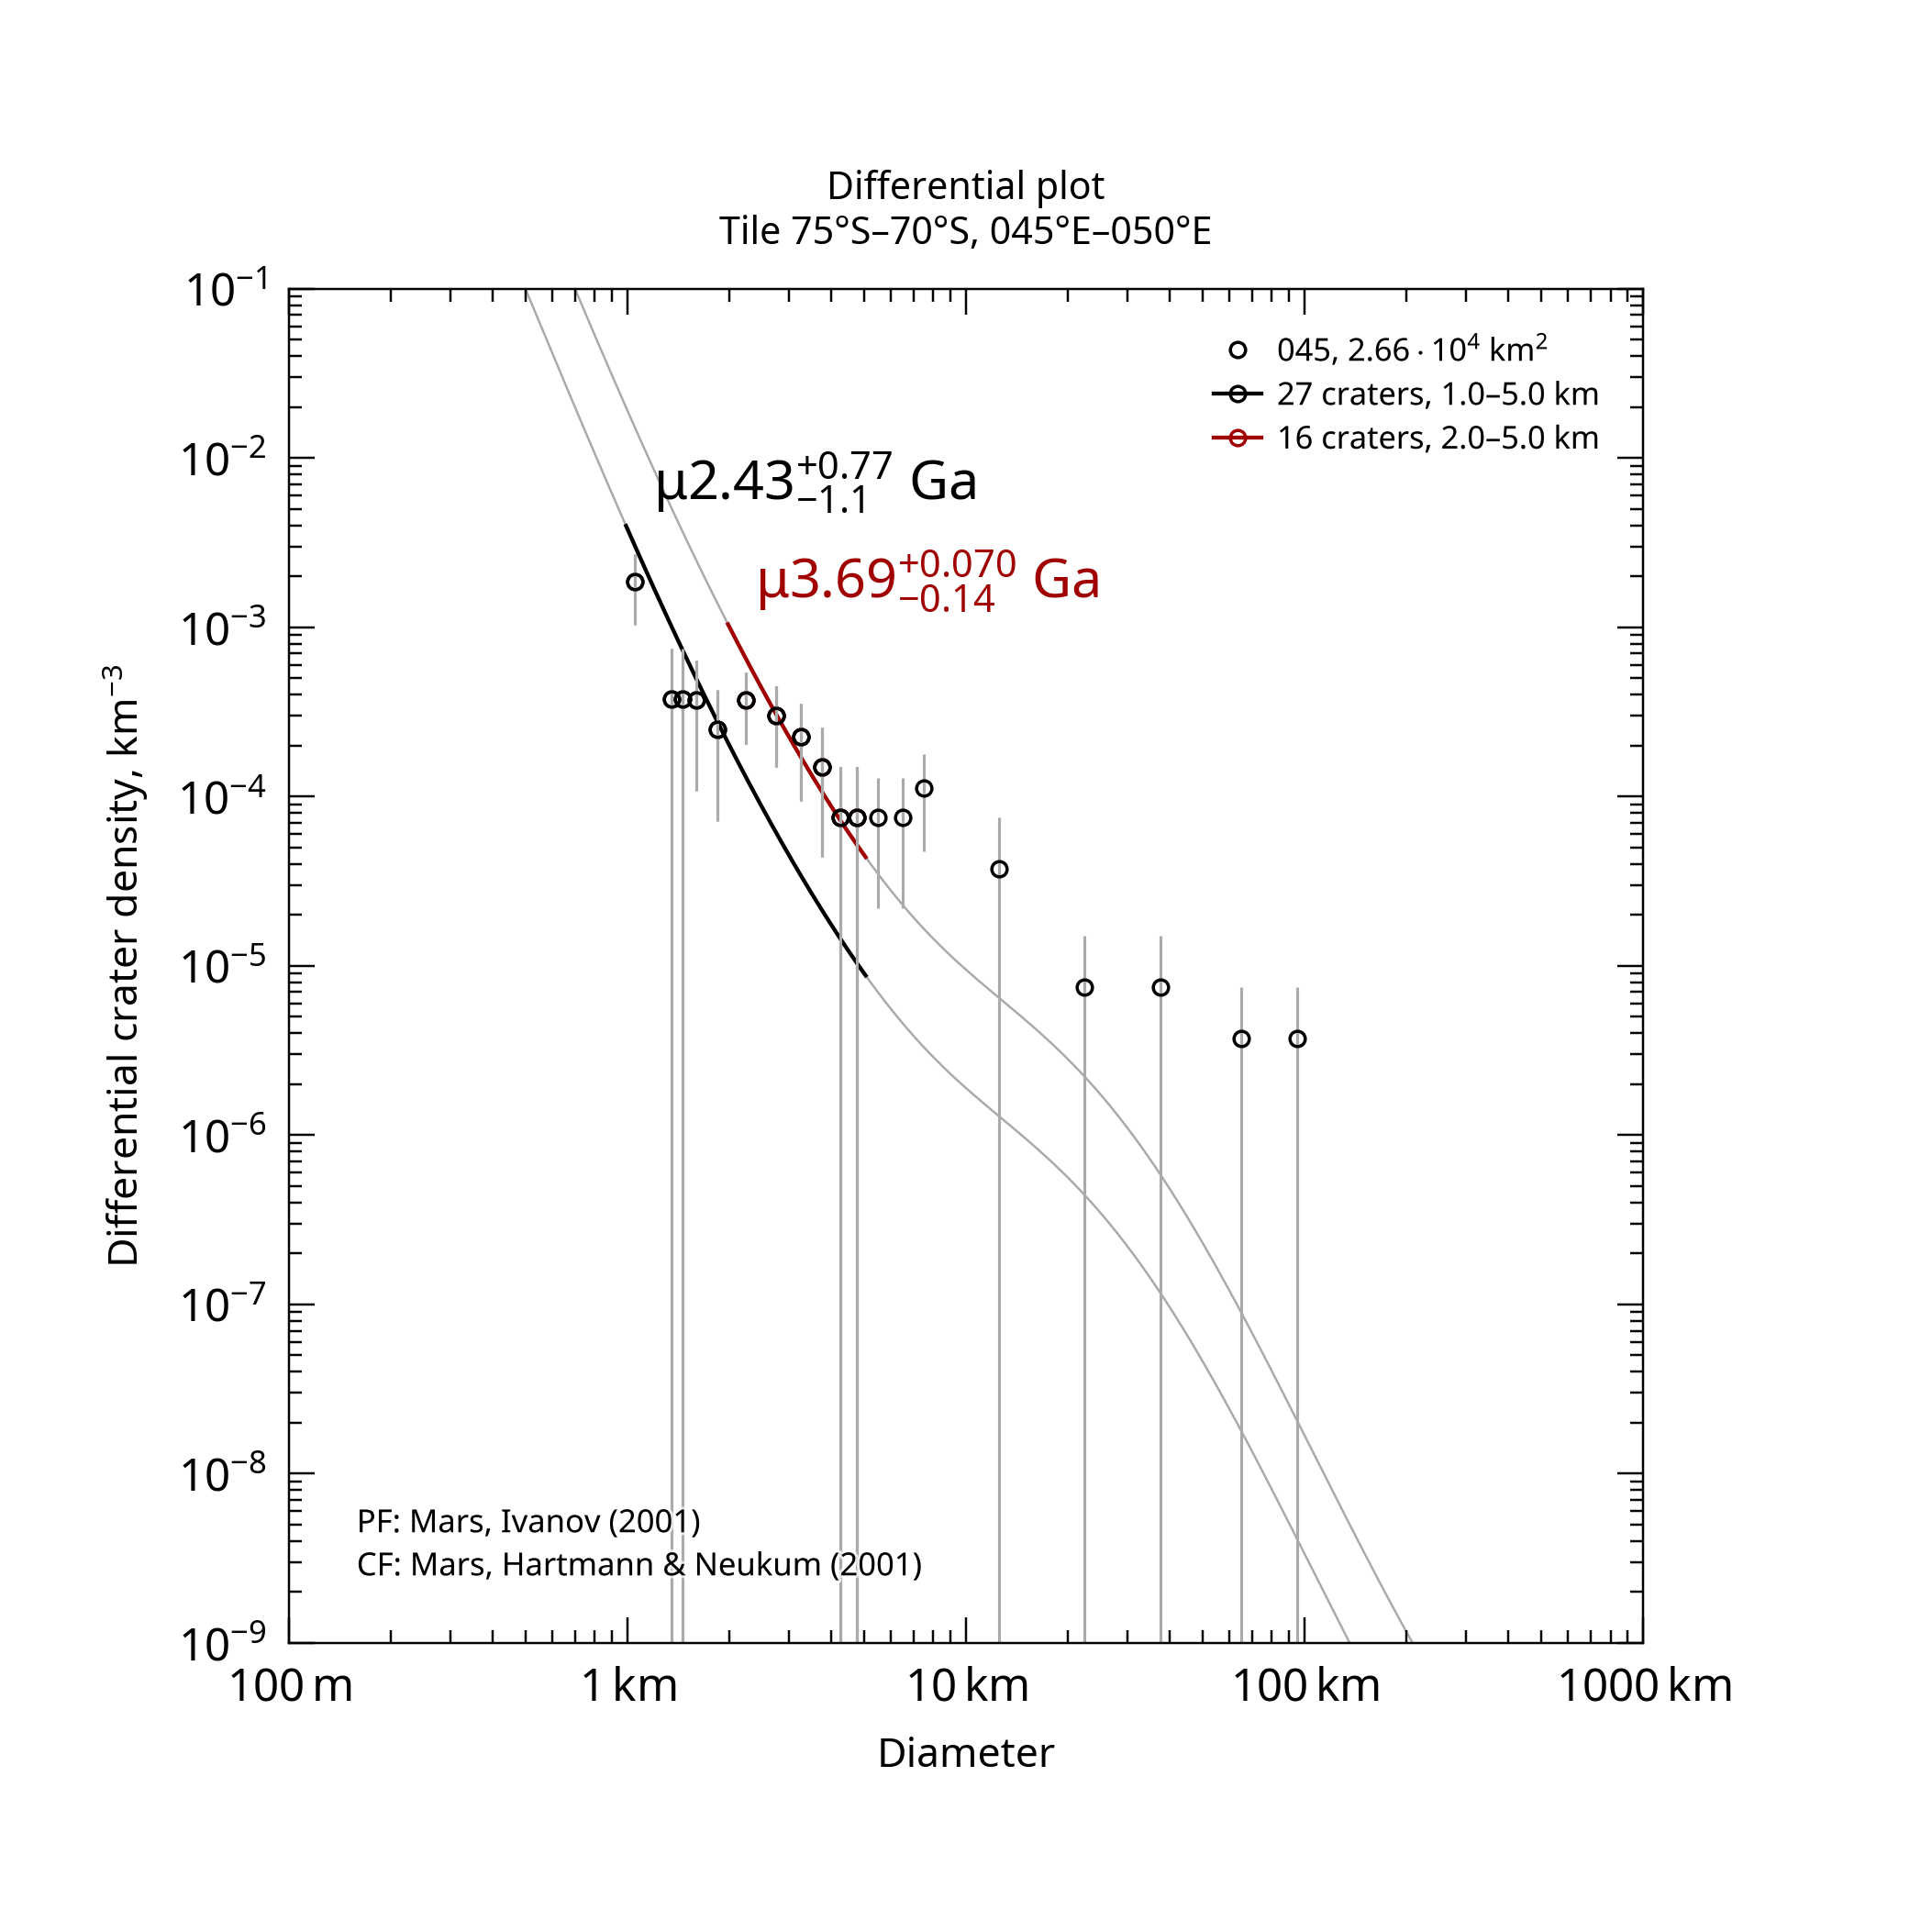

Data behind this chart, as committed beside it:
, , , , , , , , , , , , , , , , , , , , Formatted values [paste MathML into Word…
, , , , , , , , , , , , , , , , , , , , , MathML, , Latex
Name, Area, Binning, d_min, d_max, Method, Resurf, N, N_event, Age, Age-, Age+, a0, a0-, a0+, N(1), N(1)-, N(1)+, Source, , Range, Age, N(1), Age
045, 26631, pseudo-log, 1, 5, d-fit, 0, 27.0, 27, 2.43, 1.36, 3.21, -2.926, -3.177, -2.767, 1.19e-03, 6.65e-04, 1.71e-03, tiles_scc/tile_lat-75_lon+045.scc, , 1.0–5.0 km, <math xmlns="http://www.w3.org/1998/Math…, <math xmlns="http://www.w3.org/1998/Math…, $\mu2.43^{+0.77}_{-1.1}$ Ga
045, 26631, pseudo-log, 2, 5, d-fit, 0, 16.0, 16, 3.69, 3.55, 3.76, -2.226, -2.479, -2.068, 5.94e-03, 3.32e-03, 8.56e-03, tiles_scc/tile_lat-75_lon+045.scc, , 2.0–5.0 km, <math xmlns="http://www.w3.org/1998/Math…, <math xmlns="http://www.w3.org/1998/Math…, $\mu3.69^{+0.070}_{-0.14}$ Ga
